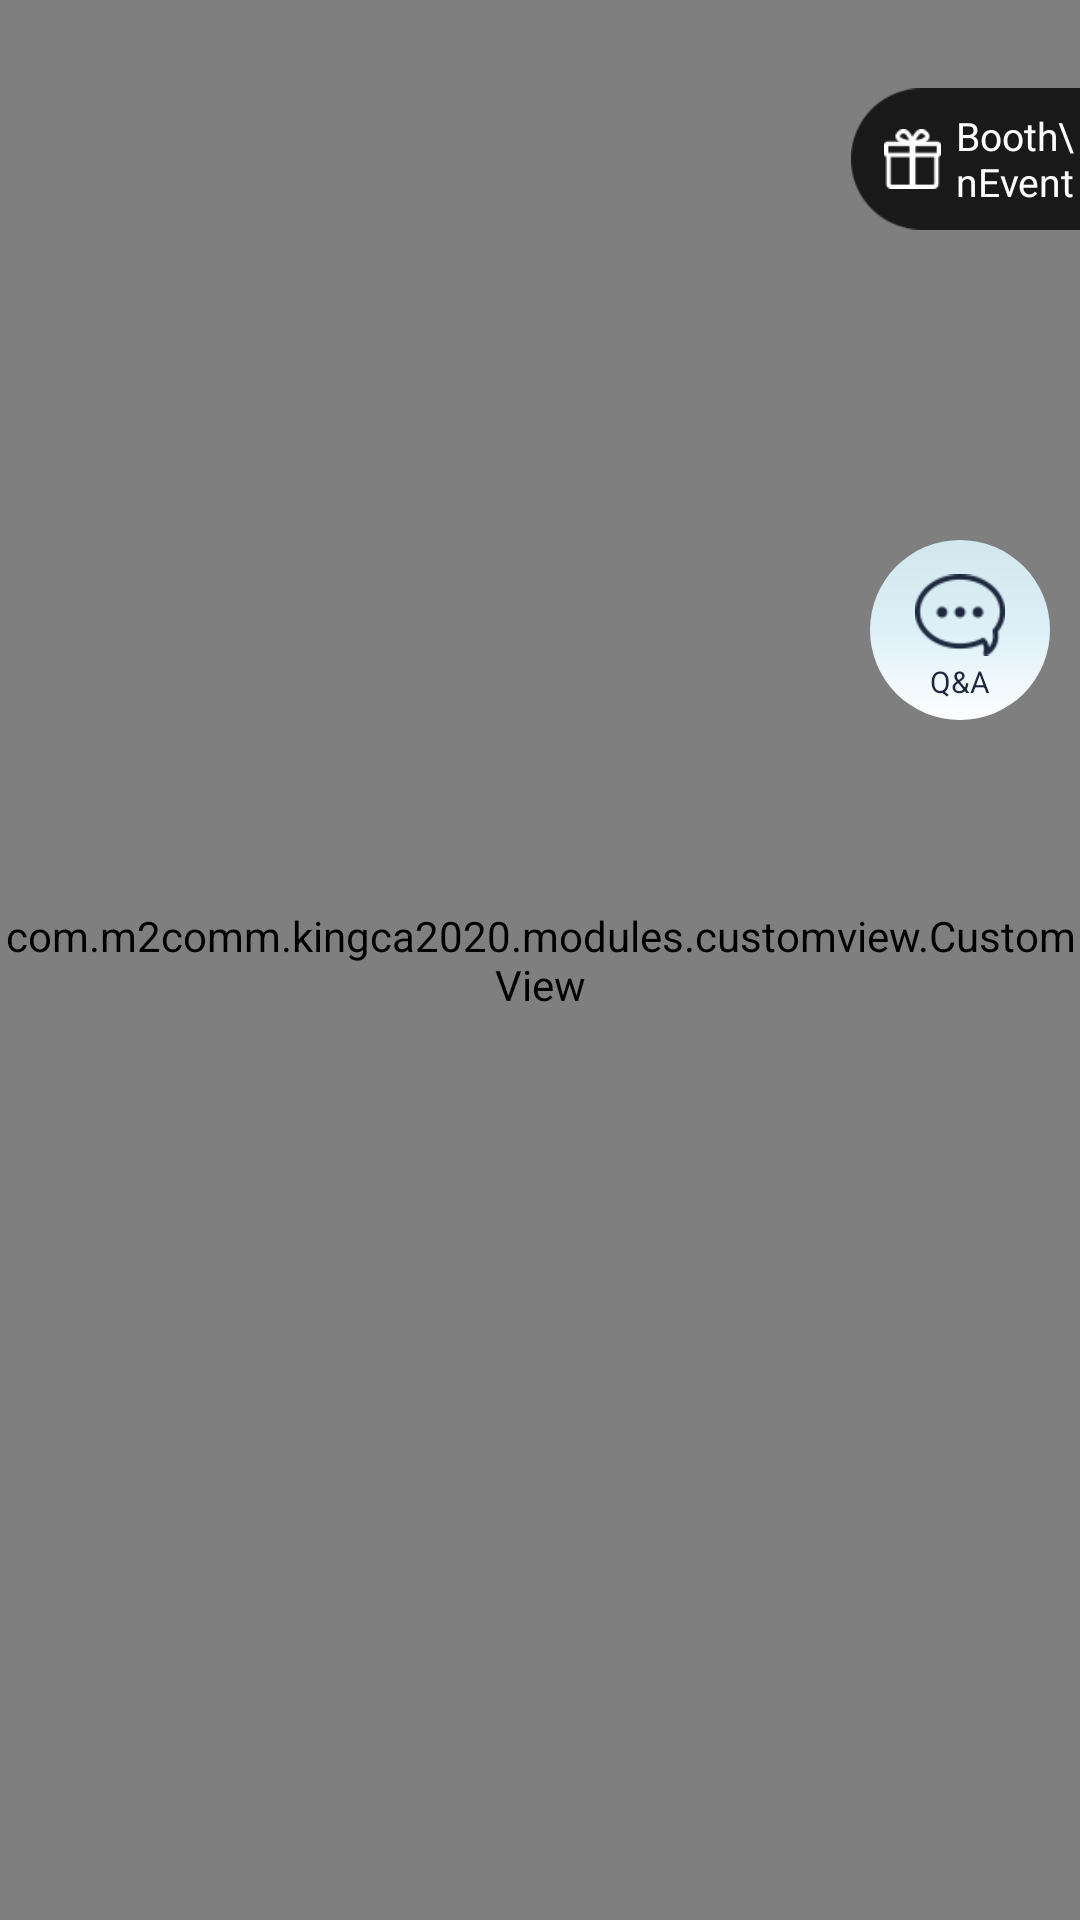

Android layout source for this screen:
<!-- AndroidManifest.xml: application theme Theme.AppCompat.NoActionBar -->
<!-- res/layout/activity_main.xml -->
<?xml version="1.0" encoding="utf-8"?>
<layout xmlns:android="http://schemas.android.com/apk/res/android"
    xmlns:app="http://schemas.android.com/apk/res-auto"
    xmlns:tools="http://schemas.android.com/tools"
    >

    <data>
        <variable
            name="main"
            type="com.m2comm.kingca2020.views.MainActivity"/>
    </data>

    <android.support.constraint.ConstraintLayout
        android:layout_width="match_parent"
        android:layout_height="match_parent"
        tools:context=".views.MainActivity"
        android:background="@android:color/white">

        <FrameLayout
            android:id="@+id/main_parentV"
            android:layout_width="match_parent"
            android:layout_height="match_parent"
            android:background="@android:color/white">

            <com.m2comm.kingca2020.modules.customview.CustomView
                android:layout_width="match_parent"
                android:layout_height="match_parent"
                android:orientation="vertical">

                <com.m2comm.kingca2020.modules.customview.CustomView
                    android:id="@+id/pieH1"
                    android:layout_width="match_parent"
                    android:layout_height="match_parent"
                    android:visibility="gone"
                    app:h="10"
                    />

                <com.m2comm.kingca2020.modules.customview.CustomFrameLayout
                    android:id="@+id/fragmentTop"
                    android:layout_width="match_parent"
                    android:layout_height="wrap_content"
                    app:h="50" />

                <com.m2comm.kingca2020.modules.customview.CustomView
                    android:id="@+id/pieH2"
                    android:layout_width="match_parent"
                    android:layout_height="match_parent"
                    android:visibility="gone"
                    app:h="10"
                    />

                <com.m2comm.kingca2020.modules.customview.CustomFrameLayout
                    android:layout_width="match_parent"
                    android:layout_height="wrap_content"
                    app:h="250">

                    <com.m2comm.kingca2020.modules.customview.CustomViewPager
                        android:id="@+id/viewpager"
                        android:layout_width="match_parent"
                        android:layout_height="match_parent"
                        app:h="250"/>

                    
                        
                        
                        
                        
                        
                    
                    <com.m2comm.kingca2020.modules.customview.CustomView
                        android:id="@+id/main_noticeV"
                        android:layout_width="match_parent"
                        android:layout_height="wrap_content"
                        app:h="40"
                        android:orientation="horizontal"
                        android:layout_gravity="bottom"
                        android:gravity="bottom"
                        android:background="#8C000000"
                        >
                        <ImageView
                            android:layout_width="40dp"
                            android:layout_height="match_parent"
                            android:src="@drawable/main_notice_img"
                            android:scaleType="fitCenter"
                            android:layout_marginLeft="10dp"
                            android:padding="8dp"
                            />








                        <com.m2comm.kingca2020.modules.customview.CustomTextView
                            android:layout_width="wrap_content"
                            android:layout_height="match_parent"
                            app:w="45"
                            app:fontSize="15"
                            android:gravity="center"
                            android:layout_gravity="center"
                            android:text="Notice"
                            android:textColor="@color/main_color_yellow"
                            app:fontType="black"
                            />

                        <com.m2comm.kingca2020.modules.customview.CustomTextView
                            android:id="@+id/main_notiTextV"
                            android:layout_width="wrap_content"
                            android:layout_height="match_parent"
                            android:gravity="left|center_vertical"
                            android:layout_gravity="left|center_vertical"
                            app:fontSize="15"
                            app:fontType="black"
                            android:layout_marginLeft="20dp"
                            app:w="220"
                            android:textColor="@color/main_color_white"
                            android:maxLines="1"
                            android:ellipsize="end"
                            />

                        <com.m2comm.kingca2020.modules.customview.CustomImgView
                            android:layout_width="wrap_content"
                            android:layout_height="wrap_content"
                            android:layout_gravity="center"
                            app:w="25"
                            app:h="40"
                            app:imgW="20"
                            app:imgH="25"
                            app:img="@drawable/btn_d_next1"
                            app:imgDefaultColor="@color/main_color_white"
                            />

                    </com.m2comm.kingca2020.modules.customview.CustomView>

                </com.m2comm.kingca2020.modules.customview.CustomFrameLayout>


                <GridView
                    android:id="@+id/main_grid"
                    android:layout_width="match_parent"
                    android:layout_height="match_parent"
                    android:layout_weight="1"
                    android:gravity="center"
                    android:numColumns="3"
                    android:verticalSpacing="1dp"
                    android:horizontalSpacing="1dp"
                    android:background="#C7C7C7"
                    android:overScrollMode="never"
                     />
                <FrameLayout
                    android:layout_width="match_parent"
                    android:layout_height="50dp"
                    android:id="@+id/fragment_Bottom"
                    android:background="#1e2940"
                    />

            </com.m2comm.kingca2020.modules.customview.CustomView>


            <FrameLayout
                android:layout_width="80dp"
                android:layout_height="50dp"
                android:layout_marginTop="28dp"
                android:layout_marginRight="-4dp"
                android:layout_gravity="right"
                >
                <ImageView
                    android:layout_width="match_parent"
                    android:layout_height="match_parent"
                    android:scaleType="fitCenter"
                    android:src="@drawable/main_booth_bt"
                    />

                <LinearLayout
                    android:layout_width="match_parent"
                    android:layout_height="match_parent"
                    android:orientation="horizontal">

                    <ImageView
                        android:layout_width="match_parent"
                        android:layout_height="match_parent"
                        android:scaleType="fitCenter"
                        android:padding="5dp"
                        android:layout_weight="1.3"
                        android:src="@drawable/main_booth_img"
                        android:layout_marginLeft="6dp"

                        />

                    <TextView
                        android:layout_width="match_parent"
                        android:layout_height="match_parent"
                        android:layout_weight="1"
                        android:textColor="@android:color/white"
                        android:text="Booth\nEvent"
                        android:gravity="center_vertical"
                        android:textSize="13dp"
                        />
                </LinearLayout>
            </FrameLayout>

            <LinearLayout
                android:id="@+id/main_votingBt"
                android:layout_width="60dp"
                android:layout_height="60dp"
                android:layout_marginRight="10dp"
                android:layout_marginTop="180dp"
                android:layout_gravity="right"
                android:orientation="vertical"
                android:background="@drawable/voting_cirview">
                <ImageView
                    android:layout_width="40dp"
                    android:layout_height="40dp"
                    android:layout_gravity="center_horizontal"
                    android:src="@drawable/ico_qa"
                    android:scaleType="fitCenter"
                    android:layout_marginTop="5dp"
                    android:padding="5dp"
                    />

                <TextView
                    android:layout_width="match_parent"
                    android:layout_height="wrap_content"
                    android:text="Q&amp;A"
                    android:textColor="#1e2940"
                    android:gravity="center"
                    android:layout_marginTop="-5dp"
                    android:textSize="10dp"
                    />

            </LinearLayout>




        </FrameLayout>



    </android.support.constraint.ConstraintLayout>

</layout>
<!-- resources referenced by this layout -->
<resources>
  <color name="main_color_white">#FFFFFF</color>
  <color name="main_color_yellow">#FFE300</color>
  <!-- drawable ico_qa: png bitmap (drawable, 1502 bytes) -->
  <!-- drawable main_booth_bt: png bitmap (drawable, 1095 bytes) -->
  <!-- drawable main_booth_img: png bitmap (drawable, 637 bytes) -->
  <!-- drawable main_notice_img: png bitmap (drawable, 717 bytes) -->
  <!-- drawable voting_cirview (drawable) -->
  <?xml version="1.0" encoding="utf-8"?>
  <layer-list xmlns:android="http://schemas.android.com/apk/res/android">
      <item
  
          >
          <shape
              android:shape="oval"
              >
              <solid android:color="#000000"/>
              <gradient
                  android:startColor="#d2e6ee"
                  android:centerColor="#DCF0F8"
                  android:endColor="#ffffff"
                  android:angle="270"/>
  
          </shape>
      </item>
  </layer-list>
  <!-- mipmap ic_launcher: png bitmap (mipmap-hdpi, 6953 bytes) -->
</resources>
